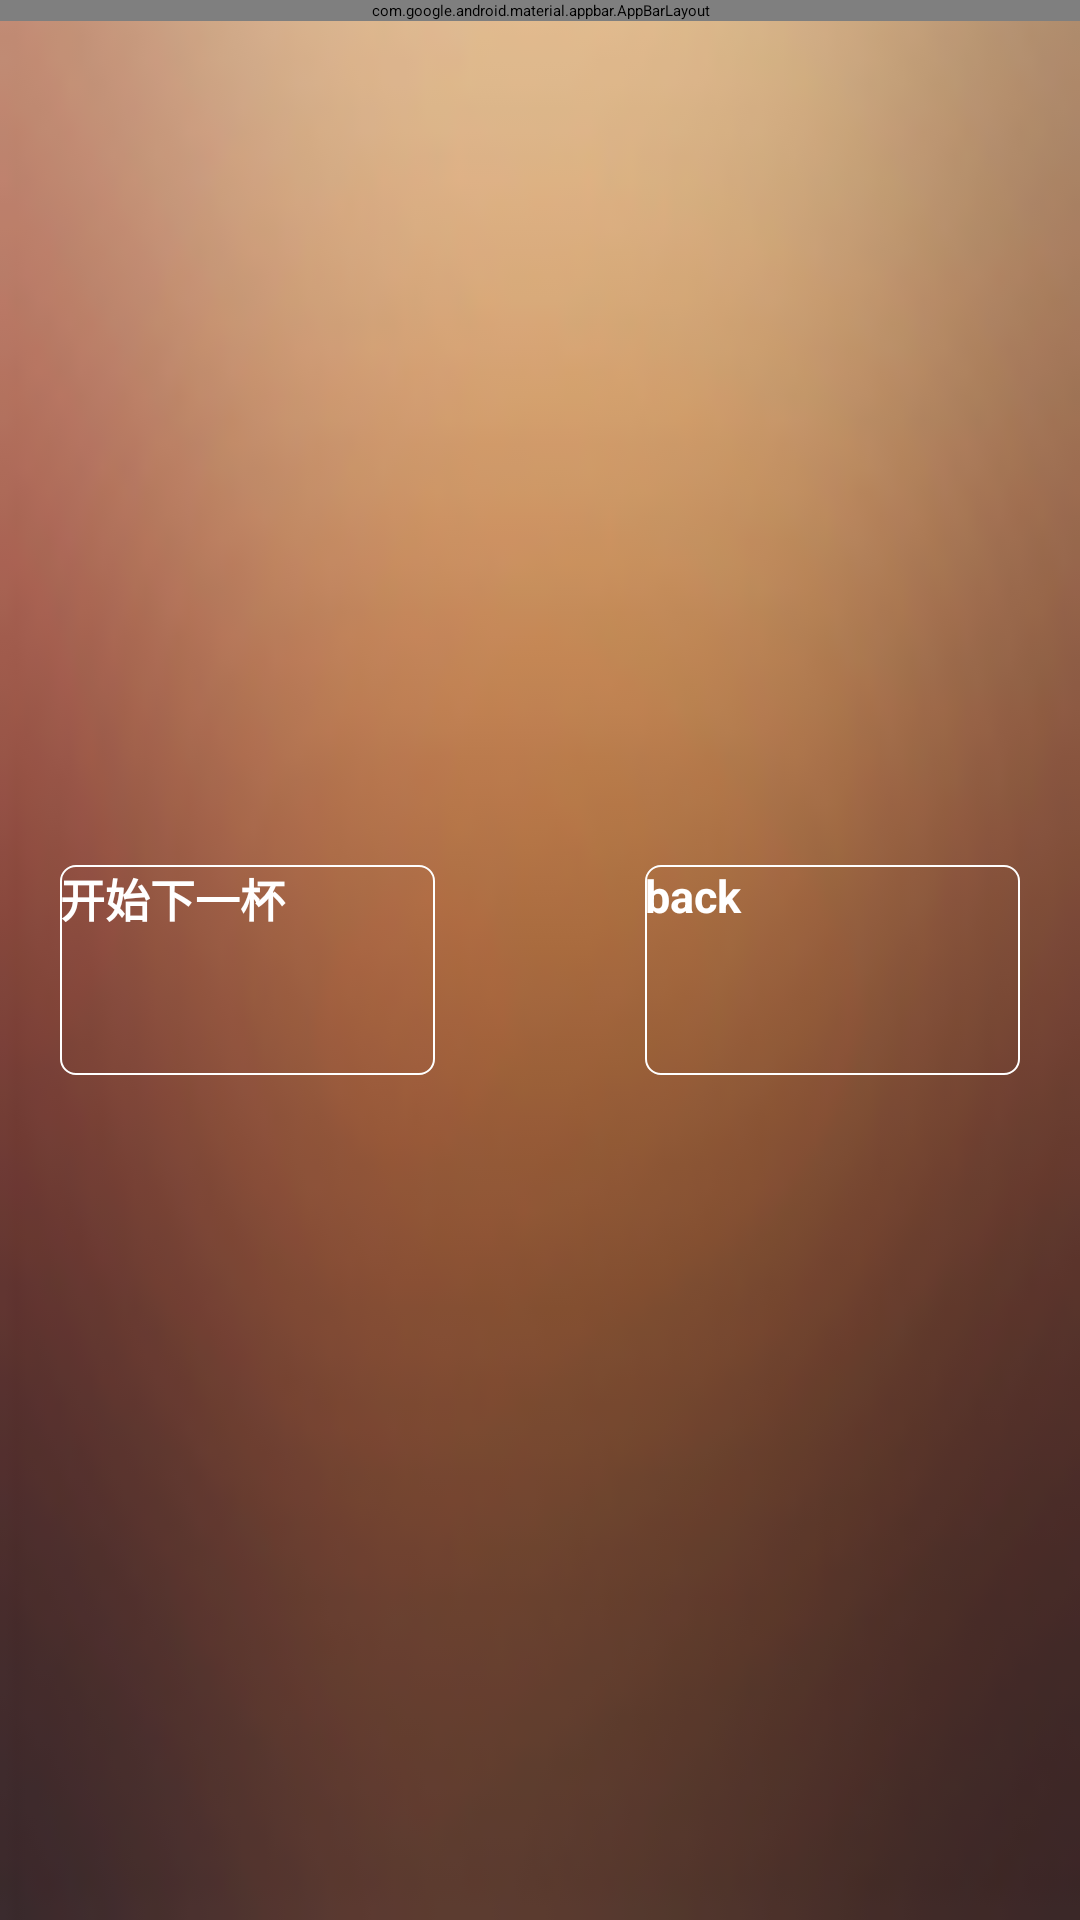

This screen was rendered from an Android layout file. Write that file and the resources it references.
<!-- AndroidManifest.xml: application theme MFP_BaseTheme -->
<!-- res/layout/multiple_cup.xml -->
<?xml version="1.0" encoding="utf-8"?>
<LinearLayout
    xmlns:android="http://schemas.android.com/apk/res/android"
    android:orientation="vertical"
    android:layout_width="match_parent"
    android:layout_height="match_parent"
    android:background="@drawable/bg"
    >

    <android.support.design.widget.AppBarLayout
        android:id="@+id/id_appbar"
        android:layout_width="match_parent"
        android:layout_height="wrap_content"
        android:fitsSystemWindows="true">

        <android.support.v7.widget.Toolbar
            android:id="@+id/toolbar"
            android:layout_width="match_parent"
            android:layout_height="?attr/actionBarSize"
            android:theme="?mfp_toolbar_theme"
            />

    </android.support.design.widget.AppBarLayout>
<RelativeLayout
    xmlns:android="http://schemas.android.com/apk/res/android"
    android:layout_width="match_parent"
    android:layout_height="match_parent"
    android:gravity="center"
    >
        <android.support.v7.widget.RecyclerView
            android:id="@+id/recycler_list"
            android:layout_width="match_parent"
            android:layout_height="wrap_content"
            android:scrollbars="vertical"
            android:layout_alignParentTop="true">
        </android.support.v7.widget.RecyclerView>

    <LinearLayout
        android:orientation="horizontal"
        android:layout_width="match_parent"
        android:layout_height="70dp"
        android:id="@+id/bottom_lin"
        android:layout_below="@+id/recycler_list"
        android:layout_alignParentLeft="true"
        android:layout_alignParentStart="true">
        <Button
            android:text="@string/dsatratt"
            android:layout_width="0dp"
            android:layout_weight="1"
            android:layout_height="match_parent"
            android:id="@+id/next_btn"
            android:textStyle="bold"
            android:background="@drawable/btn_rect_bg_gray"
            android:textColor="@color/white"
            android:layout_marginLeft="20dp"
            android:textSize="15sp"
            />
        <Button
            android:text="back"
            android:layout_width="0dp"
            android:layout_weight="1"
            android:layout_height="match_parent"
            android:id="@+id/back"
            android:textStyle="bold"
            android:background="@drawable/btn_rect_bg_gray"
            android:textColor="@color/white"
            android:layout_marginLeft="70dp"
            android:layout_marginRight="20dp"
            android:textSize="15sp"
            />
    </LinearLayout>
</RelativeLayout>
    </LinearLayout>
<!-- resources referenced by this layout -->
<resources>
  <color name="white">#ffffff</color>
  <!-- drawable bg: png bitmap (drawable, 8782 bytes) -->
  <!-- drawable btn_rect_bg_gray (drawable) -->
  <?xml version="1.0" encoding="utf-8"?>
  <selector xmlns:android="http://schemas.android.com/apk/res/android" >
  <item android:state_focused="false" >
      <shape >
      
      <stroke android:width="2px" android:color="@color/white" />
      
      
     
     
     
     <corners android:topLeftRadius="5dip" android:topRightRadius="5dip" android:bottomLeftRadius="5dip" android:bottomRightRadius="5dip"/>
  </shape>
  </item>
  <item android:state_enabled="false" >
      <shape >
      
      <stroke android:width="2px" android:color="@color/white" />
      
      
     
     
     
          <corners android:topLeftRadius="5dip" android:topRightRadius="5dip" android:bottomLeftRadius="5dip" android:bottomRightRadius="5dip"/>
      </shape>
  </item>
  <item android:state_pressed="false" >
      <shape >
      
      <stroke android:width="2px" android:color="@color/white" />
      
     
     
     
          <corners android:topLeftRadius="5dip" android:topRightRadius="5dip" android:bottomLeftRadius="5dip" android:bottomRightRadius="5dip"/></shape>
  </item>
  
  </selector>
  <string name="dsatratt">开始下一杯</string>
</resources>
